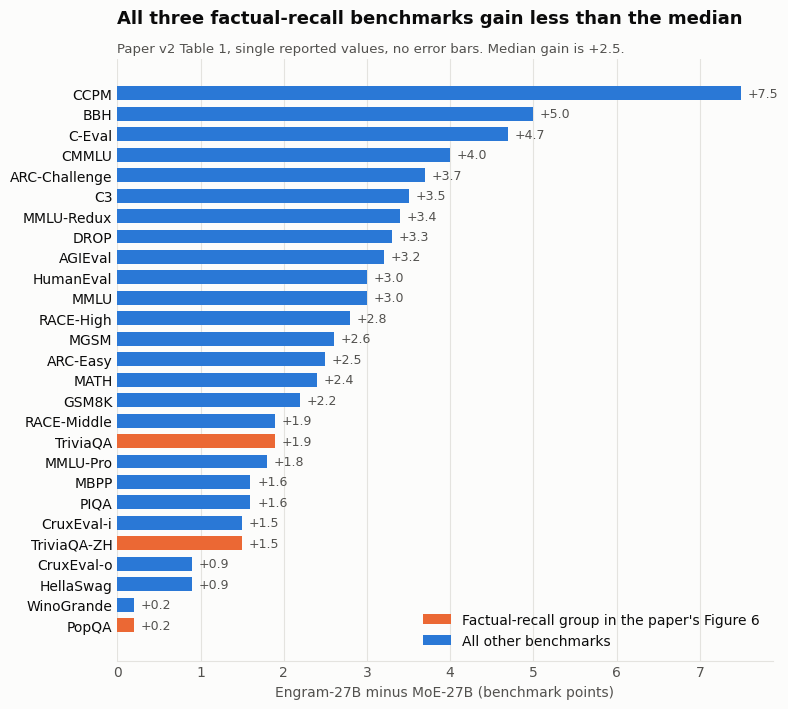

Here is the Python script that generated this plot: (Note: this script raises an exception after producing the figure.)
"""Static charts for the report. Palette: dataviz reference slots 1-3, validated order."""
import json
import os

import matplotlib

matplotlib.use('Agg')
import matplotlib.pyplot as plt
import numpy as np

R = '/work/u4320956/engram-research/'
FIG = R + 'report/figures/'
S1, S2, S3 = '#2a78d6', '#eb6834', '#1baf7a'
INK, MUTED, GRID, SURF = '#0b0b0b', '#52514e', '#e4e3df', '#fcfcfb'
plt.rcParams.update({'font.family': 'DejaVu Sans', 'font.size': 10, 'axes.edgecolor': GRID, 'text.color': INK,
                     'axes.labelcolor': MUTED, 'xtick.color': MUTED, 'ytick.color': INK, 'figure.facecolor': SURF,
                     'axes.facecolor': SURF, 'savefig.facecolor': SURF})


def clean(ax, axis='x'):
    for s in ('top', 'right', 'left'):
        ax.spines[s].set_visible(False)
    ax.grid(axis=axis, color=GRID, linewidth=0.8)
    ax.set_axisbelow(True)
    ax.tick_params(length=0)


# Paper v2 Table 1: (MoE-27B, Engram-27B)
T1 = {'MMLU': (57.4, 60.4), 'MMLU-Redux': (60.6, 64.0), 'MMLU-Pro': (28.3, 30.1), 'CMMLU': (57.9, 61.9),
      'C-Eval': (58.0, 62.7), 'AGIEval': (38.6, 41.8), 'ARC-Easy': (86.5, 89.0), 'ARC-Challenge': (70.1, 73.8),
      'TriviaQA': (48.8, 50.7), 'TriviaQA-ZH': (74.8, 76.3), 'PopQA': (19.2, 19.4), 'CCPM': (79.6, 87.1),
      'BBH': (50.9, 55.9), 'HellaSwag': (71.8, 72.7), 'PIQA': (71.9, 73.5), 'WinoGrande': (67.6, 67.8),
      'DROP': (55.7, 59.0), 'RACE-Middle': (80.9, 82.8), 'RACE-High': (75.4, 78.2), 'C3': (60.1, 63.6),
      'HumanEval': (37.8, 40.8), 'MBPP': (46.6, 48.2), 'CruxEval-i': (30.7, 32.2), 'CruxEval-o': (34.1, 35.0),
      'GSM8K': (58.4, 60.6), 'MGSM': (46.8, 49.4), 'MATH': (28.3, 30.7)}
FACT = {'TriviaQA', 'TriviaQA-ZH', 'PopQA'}
items = sorted(((k, round(v[1] - v[0], 1)) for k, v in T1.items()), key=lambda x: x[1])
fig, ax = plt.subplots(figsize=(8, 7.2))
y = np.arange(len(items))
cols = [S2 if k in FACT else S1 for k, _ in items]
ax.barh(y, [d for _, d in items], color=cols, height=0.68)
ax.set_yticks(y, [k for k, _ in items])
for yy, (k, d) in zip(y, items):
    ax.text(d + 0.08, yy, f'+{d:.1f}', va='center', fontsize=9, color=MUTED)
clean(ax)
ax.set_xlabel('Engram-27B minus MoE-27B (benchmark points)')
ax.set_title('All three factual-recall benchmarks gain less than the median', loc='left', fontsize=13, weight='bold', pad=26)
ax.text(0, 1.012, 'Paper v2 Table 1, single reported values, no error bars. Median gain is +2.5.', transform=ax.transAxes, fontsize=9.5, color=MUTED)
ax.barh([0], [0], color=S2, label='Factual-recall group in the paper\'s Figure 6')
ax.barh([0], [0], color=S1, label='All other benchmarks')
ax.legend(loc='lower right', frameon=False)
fig.tight_layout()
fig.savefig(FIG + 'table1_gains.png', dpi=150)

path = R + 'results/expA/analysis.json'
if os.path.exists(path):
    A = json.load(open(path))
    fig, ax = plt.subplots(figsize=(8.2, 4.8))
    rows = []
    for c in ('wiki_en', 'support_en', 'wiki_zh_tw'):
        for n in ('2', '3', '4'):
            rows += A[c]['orders'][n]['collisions']
    rows.sort(key=lambda r: r['load'])
    L = np.array([r['load'] for r in rows])
    grid = np.logspace(np.log10(max(L.min(), 1e-3)), np.log10(L.max()), 200)
    ax.plot(grid, 1 - np.exp(-grid), color=S1, lw=2, label='Random-hash theory, one head')
    ax.plot(grid, (1 - np.exp(-grid)) ** 8, color=S2, lw=2, label='Random-hash theory, all 8 heads')
    ax.scatter(L, [r['single_head_type'] for r in rows], s=42, color=S1, edgecolor=SURF, linewidth=1.5, zorder=3, label='Measured, one head')
    ax.scatter(L, [r['all_heads_type'] for r in rows], s=42, color=S2, marker='D', edgecolor=SURF, linewidth=1.5, zorder=3, label='Measured, all 8 heads')
    ax.set_xscale('log')
    ax.set_ylim(-0.03, 1.05)
    ax.yaxis.set_major_formatter(matplotlib.ticker.PercentFormatter(1.0))
    clean(ax, 'both')
    ax.set_xlabel('Load factor: distinct n-grams per row in one head')
    ax.set_ylabel('Share of distinct n-grams colliding')
    ax.set_title('The hash behaves as random-hash theory predicts', loc='left', fontsize=13, weight='bold', pad=10)
    ax.legend(frameon=False, loc='upper left')
    fig.tight_layout()
    fig.savefig(FIG + 'expA_collisions.png', dpi=150)

    # Band chart at a heavy-load operating point
    fig, ax = plt.subplots(figsize=(8.2, 4.4))
    target = next(r for r in A['wiki_en']['orders']['3']['collisions'] if r['M'] == 65536)
    names = list(target['bands'])
    v = [target['bands'][b]['owned_none'] for b in names]
    ax.bar(names, v, color=S1, width=0.55)
    for i, x in enumerate(v):
        ax.text(i, x + 0.015, f'{x:.1%}', ha='center', fontsize=10, color=MUTED)
    ax.set_ylim(0, 1.05)
    ax.yaxis.set_major_formatter(matplotlib.ticker.PercentFormatter(1.0))
    clean(ax, 'y')
    ax.tick_params(axis='x', colors=INK)
    ax.set_xlabel('How often the 3-gram occurs in the corpus')
    ax.set_ylabel('Share with no head of its own')
    ax.set_title(f"Under heavy load, rare n-grams lose every row (load {target['load']:.0f})", loc='left', fontsize=13, weight='bold', pad=10)
    fig.tight_layout()
    fig.savefig(FIG + 'expA_rare_ngrams.png', dpi=150)
print('ok')
